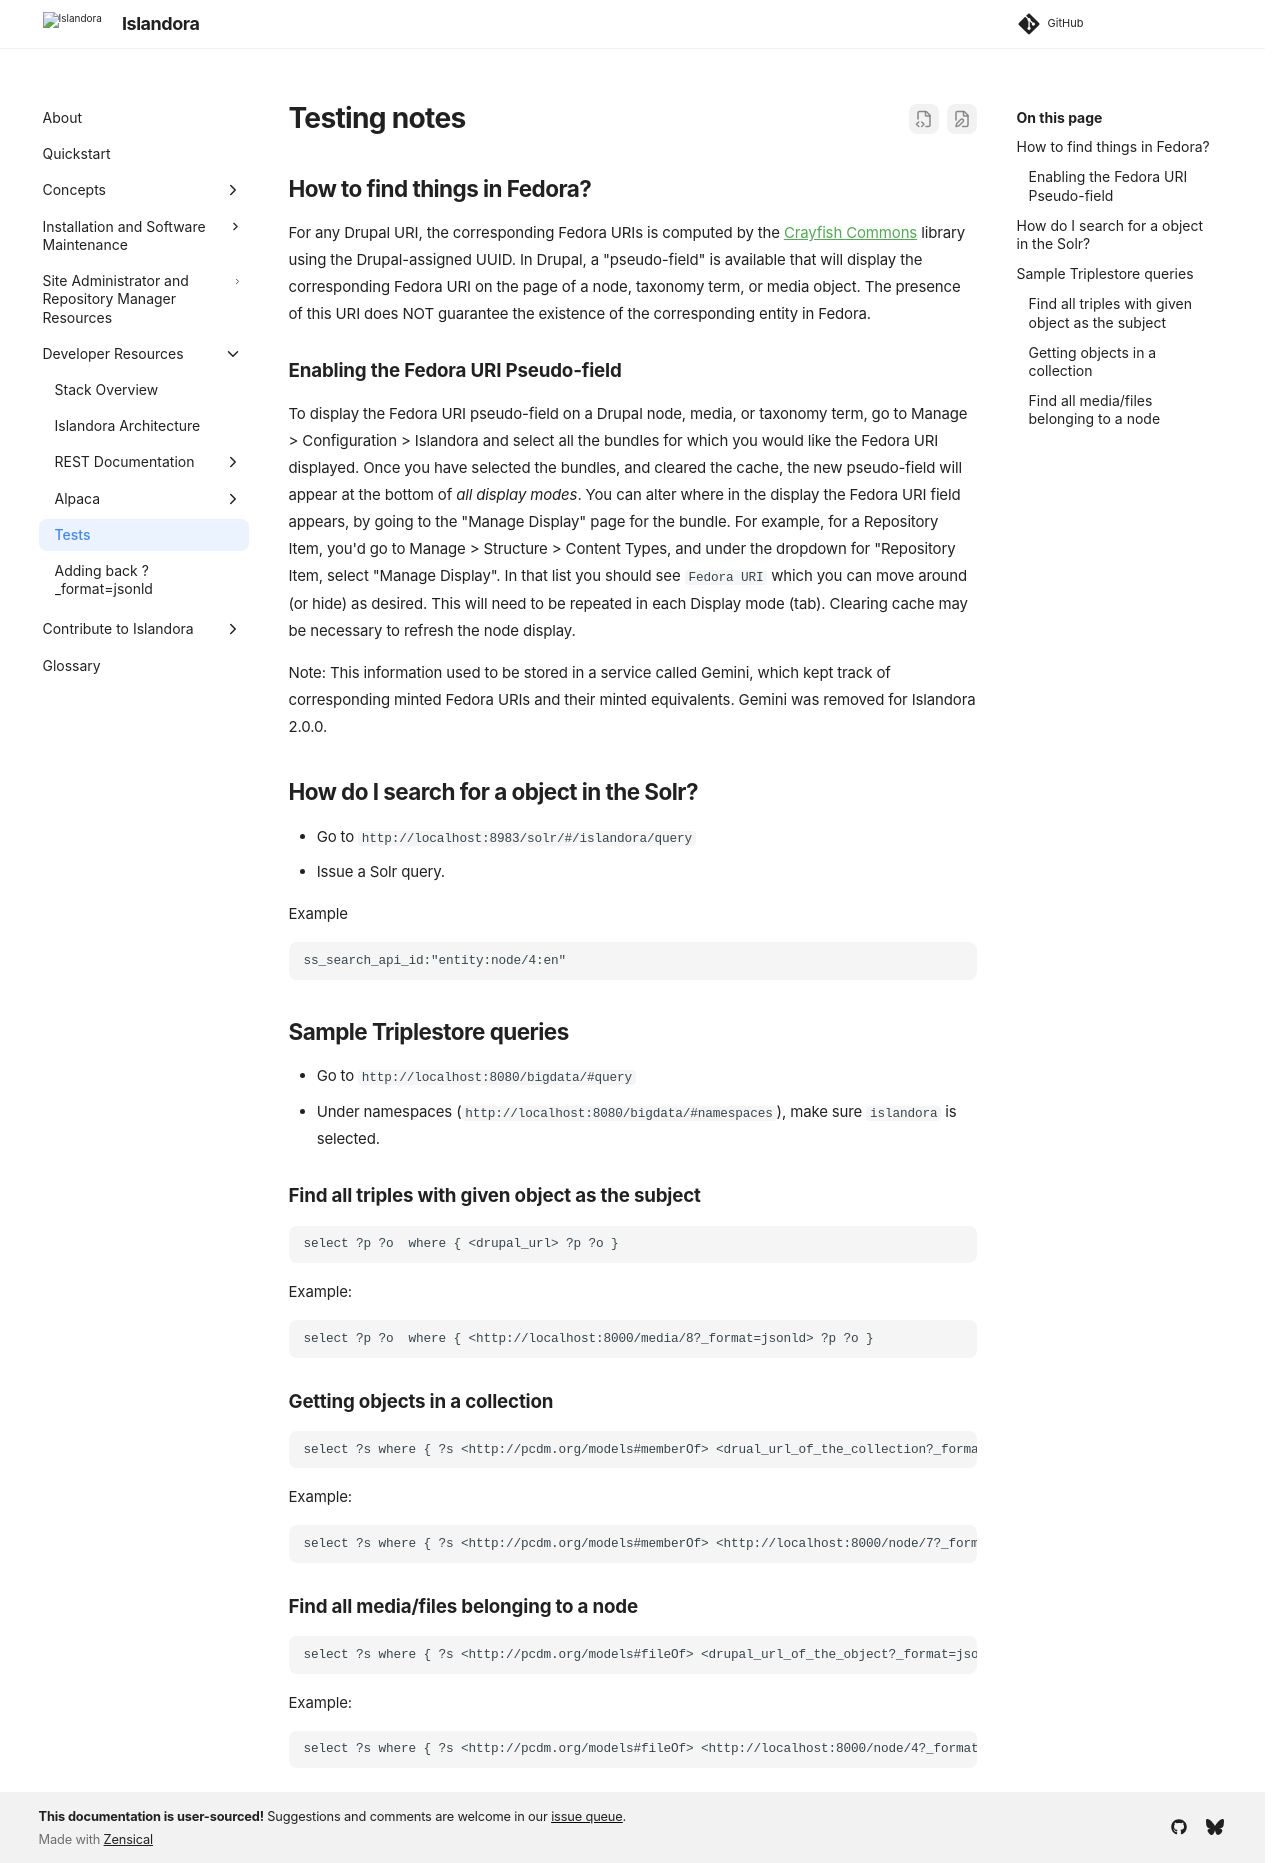

repository: Islandora/documentation · page: pr-preview/pr-2438/technical-documentation/testing-notes/index.html · generator: mkdocs

## How to find things in Fedora?

For any Drupal URI, the corresponding Fedora URIs is computed by the [Crayfish Commons](https://github.com/Islandora/Crayfish-Commons/blob/2.x/src/EntityMapper/EntityMapper.php) library using the Drupal-assigned UUID. In Drupal, a "pseudo-field" is available that will display the corresponding Fedora URI on the page of a node, taxonomy term, or media object. The presence of this URI does NOT guarantee the existence of the corresponding entity in Fedora.

### Enabling the Fedora URI Pseudo-field

To display the Fedora URI pseudo-field on a Drupal node, media, or taxonomy term, go to Manage > Configuration > Islandora and select all the bundles for which you would like the Fedora URI displayed. Once you have selected the bundles, and cleared the cache, the new pseudo-field will appear at the bottom of _all display modes_. You can alter where in the display the Fedora URI field appears, by going to the "Manage Display" page for the bundle. For example, for a Repository Item, you'd go to Manage > Structure > Content Types, and under the dropdown for "Repository Item, select "Manage Display". In that list you should see `Fedora URI` which you can move around (or hide) as desired. This will need to be repeated in each Display mode (tab). Clearing cache may be necessary to refresh the node display.

Note: This information used to be stored in a service called Gemini, which kept track of corresponding minted Fedora URIs and their minted equivalents. Gemini was removed for Islandora 2.0.0.


## How do I search for a object in the Solr?
* Go to `http://localhost:8983/solr/#/islandora/query`
* Issue a Solr query.

Example
```
ss_search_api_id:"entity:node/4:en"
```

## Sample Triplestore queries
* Go to `http://localhost:8080/bigdata/#query`
* Under namespaces (`http://localhost:8080/bigdata/#namespaces`), make sure `islandora` is selected.

### Find all triples with given object as the subject
```
select ?p ?o  where { <drupal_url> ?p ?o }
```

Example:

```
select ?p ?o  where { <http://localhost:8000/media/8?_format=jsonld> ?p ?o }
```

### Getting objects in a collection
```
select ?s where { ?s <http://pcdm.org/models#memberOf> <drual_url_of_the_collection?_format=jsonld> }
```

Example:

```
select ?s where { ?s <http://pcdm.org/models#memberOf> <http://localhost:8000/node/7?_format=jsonld> }
```

### Find all media/files belonging to a node

```
select ?s where { ?s <http://pcdm.org/models#fileOf> <drupal_url_of_the_object?_format=jsonld> }
```

Example:

```
select ?s where { ?s <http://pcdm.org/models#fileOf> <http://localhost:8000/node/4?_format=jsonld> }
```
